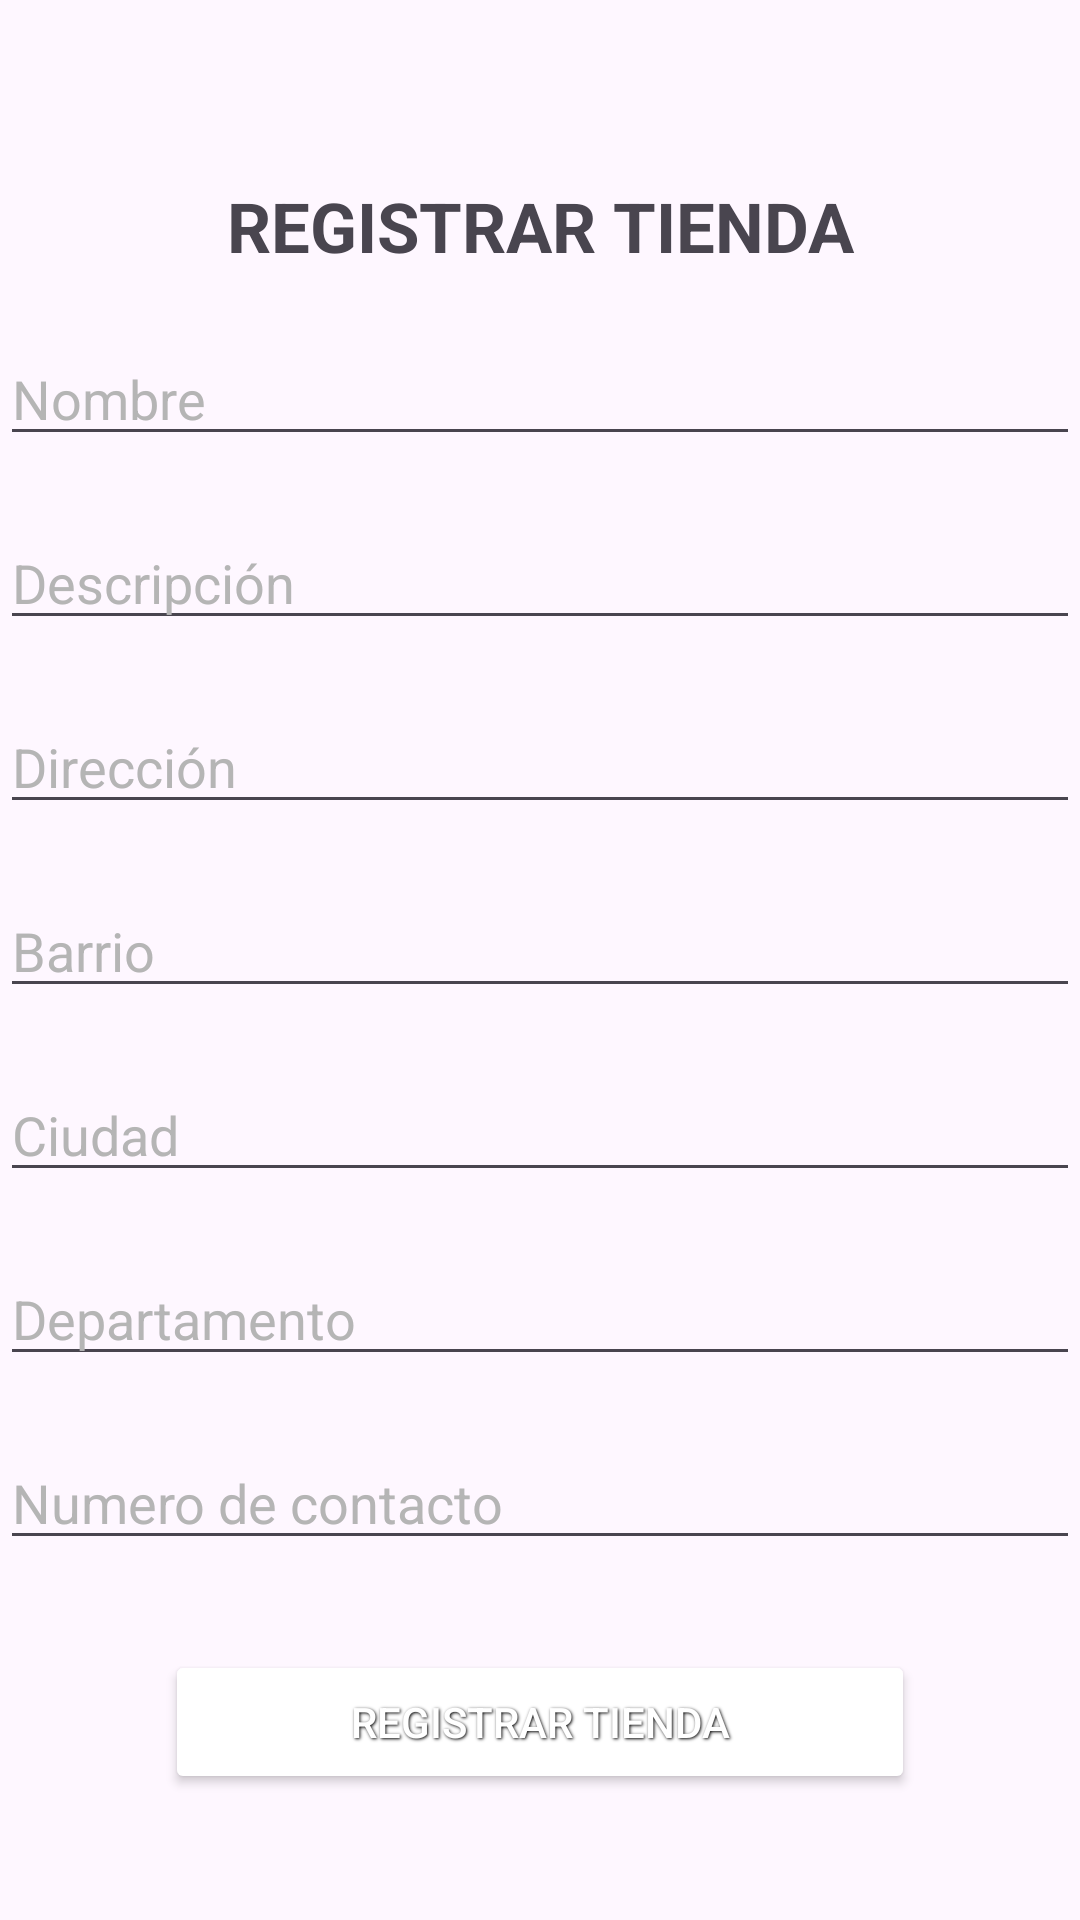

Produce the Android XML layout that renders to this screen, including the resource entries it uses.
<!-- AndroidManifest.xml: application theme Theme.Monografia -->
<!-- res/layout/fragment_cre_tie.xml -->
<?xml version="1.0" encoding="utf-8"?>
<LinearLayout
    xmlns:android="http://schemas.android.com/apk/res/android"
    xmlns:tools="http://schemas.android.com/tools"
    android:layout_width="match_parent"
    android:layout_height="match_parent"
    android:orientation="vertical">

    <TextView
        android:id="@+id/textView2"
        android:layout_width="match_parent"
        android:layout_height="wrap_content"
        android:gravity="center"
        android:paddingTop="60dp"
        android:text="REGISTRAR TIENDA"
        android:textSize="23sp"
        android:textStyle="bold" />

    <ScrollView
        android:layout_width="match_parent"
        android:layout_height="wrap_content">

        <LinearLayout
            android:layout_width="match_parent"
            android:layout_height="wrap_content"
            android:orientation="vertical">

            <EditText
                android:id="@+id/txtNom_Tie"
                android:layout_width="match_parent"
                android:layout_height="wrap_content"
                android:hint="Nombre"
                android:textColorHint="@color/gray"
                android:layout_marginTop="20dp"
                android:textColor="@color/black"/>

            <EditText
                android:id="@+id/txtDes_Tie"
                android:layout_width="match_parent"
                android:layout_height="wrap_content"
                android:hint="Descripción"
                android:textColorHint="@color/gray"
                android:layout_marginTop="20dp"
                android:textColor="@color/black"/>

            <EditText
                android:id="@+id/txtDir_Tie"
                android:layout_width="match_parent"
                android:layout_height="wrap_content"
                android:hint="Dirección"
                android:textColorHint="@color/gray"
                android:layout_marginTop="20dp"
                android:textColor="@color/black"/>

            <EditText
                android:id="@+id/txtBar_Tie"
                android:layout_width="match_parent"
                android:layout_height="wrap_content"
                android:hint="Barrio"
                android:textColorHint="@color/gray"
                android:layout_marginTop="20dp"
                android:textColor="@color/black"/>

            <EditText
                android:id="@+id/txtCiu_Tie"
                android:layout_width="match_parent"
                android:layout_height="wrap_content"
                android:hint="Ciudad"
                android:textColorHint="@color/gray"
                android:layout_marginTop="20dp"
                android:textColor="@color/black"/>

            <EditText
                android:id="@+id/txtDep_Tie"
                android:layout_width="match_parent"
                android:layout_height="wrap_content"
                android:hint="Departamento"
                android:textColorHint="@color/gray"
                android:layout_marginTop="20dp"
                android:textColor="@color/black"/>

            <EditText
                android:id="@+id/txtCel_Tie"
                android:layout_width="match_parent"
                android:layout_height="wrap_content"
                android:hint="Numero de contacto"
                android:textColorHint="@color/gray"
                android:layout_marginTop="20dp"
                android:textColor="@color/black"/>

            <Button
                android:id="@+id/btnTerReg_Tie"
                android:layout_width="250dp"
                android:layout_height="wrap_content"
                android:layout_gravity="center"
                android:text="Registrar tienda"
                android:layout_marginTop="30dp"
                android:layout_marginBottom="15dp"
                android:textColor="@color/white"
                android:backgroundTint="@color/colorSecondary"
                android:shadowColor="@color/black"
                android:shadowDx="1"
                android:shadowDy="1"
                android:shadowRadius="2"
                android:onClick="CambioPrinST"/>

        </LinearLayout>

    </ScrollView>

</LinearLayout>
<!-- resources referenced by this layout -->
<resources>
  <color name="black">#FF000000</color>
  <color name="gray">#B5B5B5</color>
  <color name="white">#FFFFFFFF</color>
  <style name="Theme.Monografia" parent="Base.Theme.Monografia" />
  <style name="Base.Theme.Monografia" parent="Theme.Material3.DayNight.NoActionBar">
          
          
      </style>
</resources>
